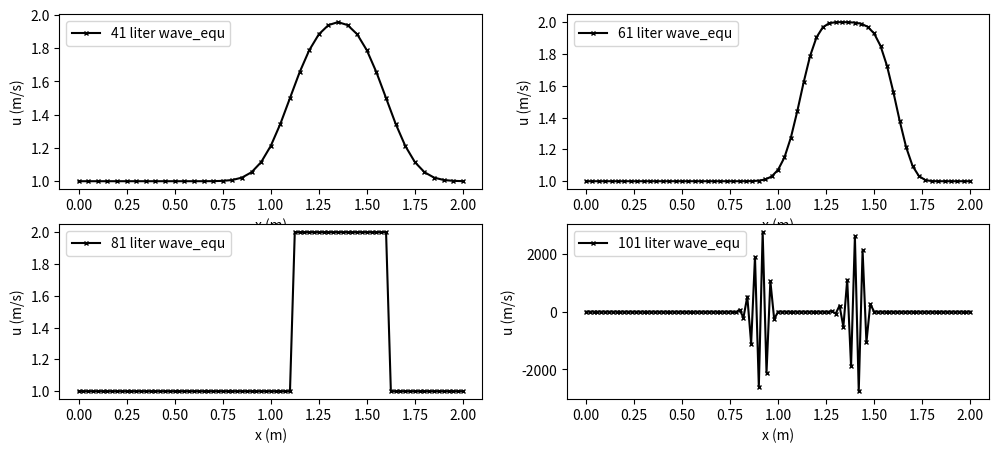

Python code for this plot:
import numpy as np
import matplotlib.pyplot as plt

import time,sys


# nx =41
def wave_equ(nx):
    L = 2
    dx = L/(nx-1)
    nt = 25
    dt = 0.025
    u = np.ones(nx)
    c = 1
    #u = np.full(nx,4)
    un = np.ones(nx)
    
    u[int(0.5/dx):int(1/dx)]= 2.0

    # non-const c = un[i]
    #for n in range(nt):
    #    un = u.copy()
    #    for i in range(1,nx):
    #        u[i] = un[i] - un[i]*(dt/dx)*(un[i]-un[i-1])

    # const c = 1
    for n in range(nt):
        un = u.copy()
        for i in range(1,nx):
            u[i] = un[i] - c*(dt/dx)*(un[i]-un[i-1])

    x = np.linspace(0,2,nx)
    return x ,u

nlist = np.array([41 ,61 , 81 , 101])

fig,((ax1,ax2),(ax3,ax4)) = plt.subplots(2,2,figsize=(12,5))
figlist = [ax1,ax2,ax3,ax4]

for ax,i in zip(figlist,nlist): 
    x , u = wave_equ(i)
    ax.plot(x,u,'-k',marker='x',ms = 2.5,label=f"{i} liter wave_equ")
    ax.legend();ax.set_xlabel("x (m)");ax.set_ylabel("u (m/s)")
   # ax2.plot(x,u),'-k',marker='x',ms = 2.5,label="wave_equ")
   # ax3.plot(x,u),'-k',marker='x',ms = 2.5,label="wave_equ")
   # ax4.plot(x,u),'-k',marker='x',ms = 2.5,label="wave_equ")

#ax1.legend();ax1.set_xlabel("x (m)");ax1.set_ylabel("u (m/s)")
#fig.legend();fig.set_xlabel("x (m)");fig.set_ylabel("u (m/s)")

plt.show()
